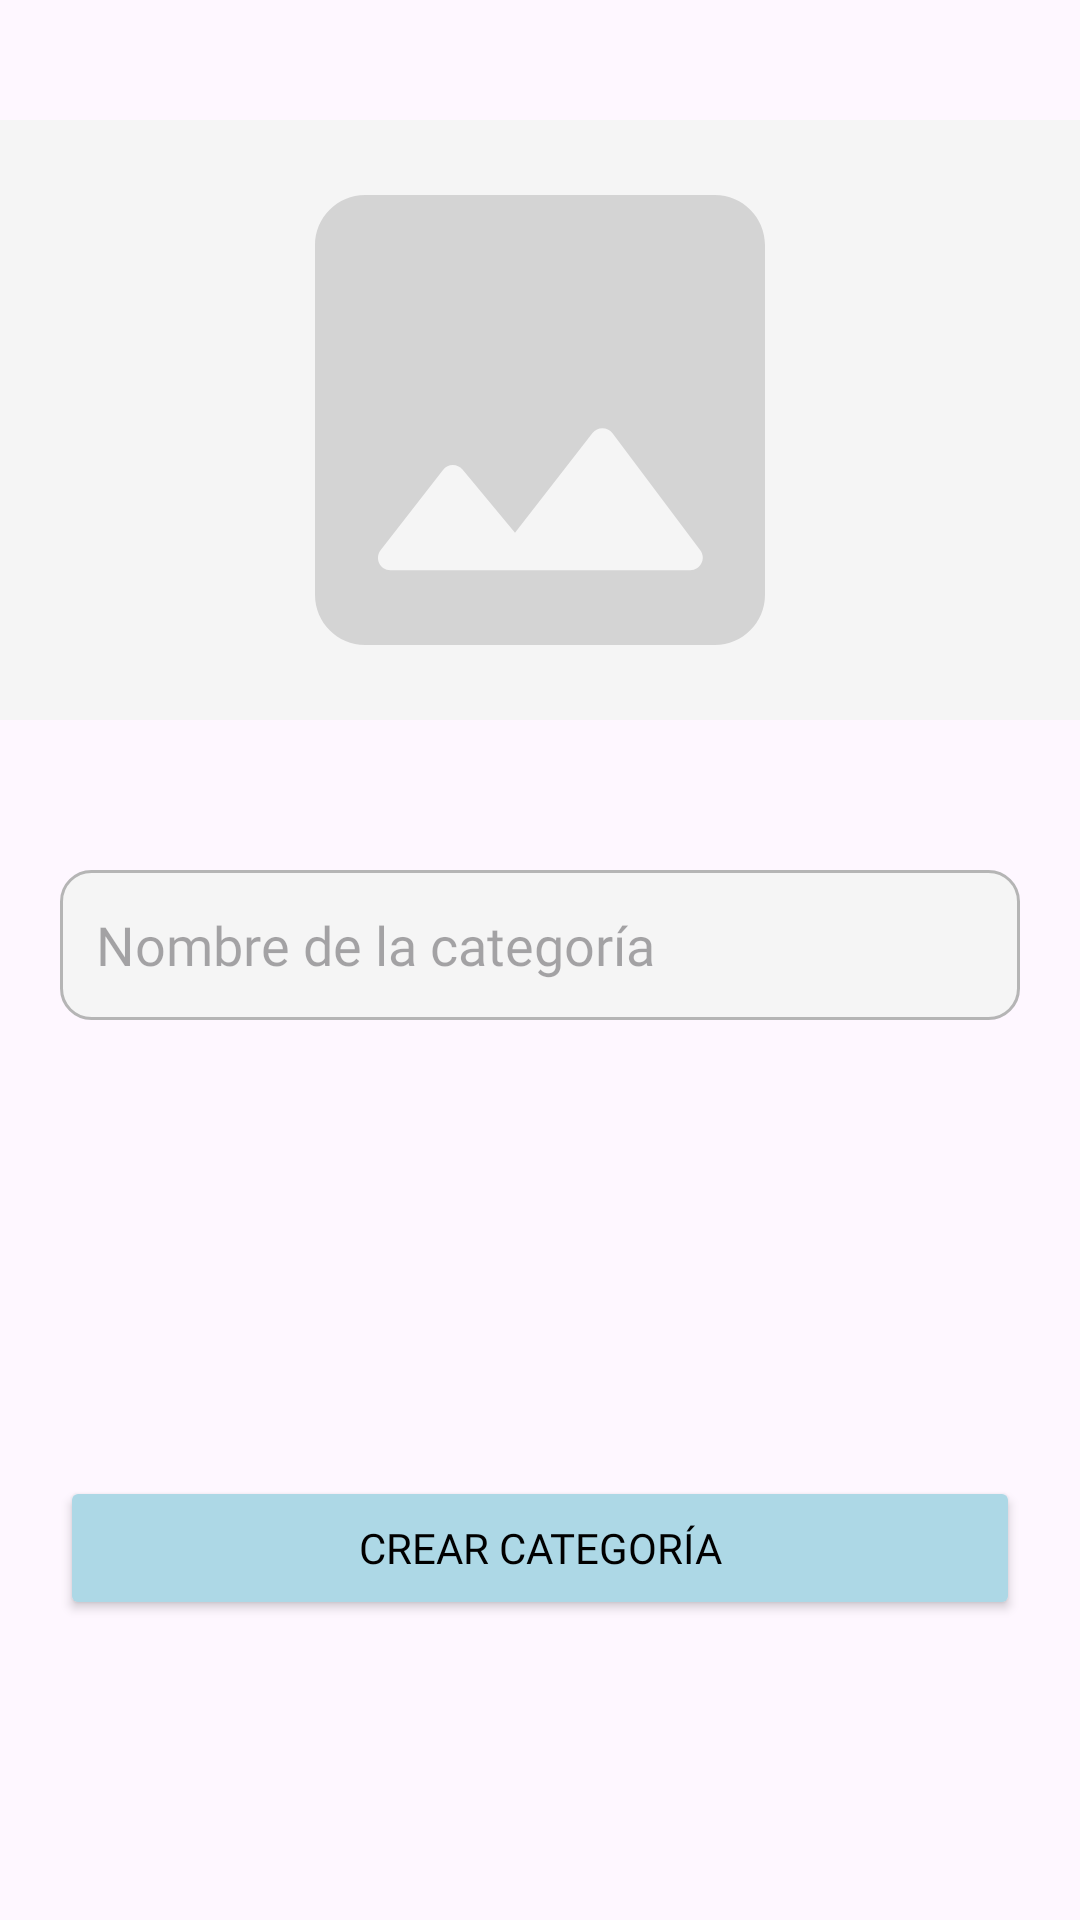

Layout XML and referenced resources for this Android screen:
<!-- AndroidManifest.xml: application theme Theme.MIMEC -->
<!-- res/layout/fragment_taller_category.xml -->
<?xml version="1.0" encoding="utf-8"?>
<androidx.coordinatorlayout.widget.CoordinatorLayout xmlns:android="http://schemas.android.com/apk/res/android"
    xmlns:tools="http://schemas.android.com/tools"
    android:layout_width="match_parent"
    android:layout_height="match_parent"
    tools:context=".fragments.taller.TallerCategoryFragment">

    <LinearLayout
        android:layout_width="match_parent"
        android:layout_height="match_parent"
        android:orientation="vertical">
        
        <ImageView
            android:id="@+id/ivCategory"
            android:layout_marginTop="40dp"
            android:layout_width="match_parent"
            android:layout_height="200dp"
            android:src="@drawable/ic_image"
            android:background="@color/gray_light"/>

        <EditText
            android:id="@+id/etCategory"
            android:layout_width="match_parent"
            android:layout_height="50dp"
            android:hint="Nombre de la categoría"
            android:background="@drawable/editext_custom"
            android:layout_marginTop="50dp"
            android:layout_marginLeft="20dp"
            android:layout_marginRight="20dp"
            android:padding="12dp"
            android:fontFamily="@font/poppinsmedium"
            android:inputType="text"/>
    </LinearLayout>

    <Button
        android:id="@+id/btnCreateCategory"
        android:layout_width="match_parent"
        android:layout_height="wrap_content"
        android:layout_gravity="bottom"
        android:layout_marginLeft="20dp"
        android:layout_marginRight="20dp"
        android:layout_marginBottom="100dp"
        android:backgroundTint="@color/azul_pastelf"
        android:text="Crear categoría"
        android:fontFamily="@font/poppinsmedium"
        android:textColor="@color/black" />

</androidx.coordinatorlayout.widget.CoordinatorLayout>
<!-- resources referenced by this layout -->
<resources>
  <color name="azul_pastelf">#ADD8E6</color>
  <color name="black">#FF000000</color>
  <color name="gray_light">#F5F5F5</color>
  <!-- drawable editext_custom (drawable) -->
  <?xml version="1.0" encoding="utf-8"?>
  <shape
      xmlns:android="http://schemas.android.com/apk/res/android"
      android:shape="rectangle"
      android:padding="15dp"
      >
  
      <solid android:color="@color/gray_light" />
      <stroke android:width="1dp" android:color="@color/gray" />
      <corners android:radius="10dp" />
  
  
  </shape>
  <!-- drawable ic_image (drawable) -->
  <vector xmlns:android="http://schemas.android.com/apk/res/android" android:height="300dp" android:tint="#D4D4D4" android:viewportHeight="24" android:viewportWidth="24" android:width="300dp">
        
      <path android:fillColor="@android:color/white" android:pathData="M21,19V5c0,-1.1 -0.9,-2 -2,-2H5c-1.1,0 -2,0.9 -2,2v14c0,1.1 0.9,2 2,2h14c1.1,0 2,-0.9 2,-2zM8.9,13.98l2.1,2.53 3.1,-3.99c0.2,-0.26 0.6,-0.26 0.8,0.01l3.51,4.68c0.25,0.33 0.01,0.8 -0.4,0.8H6.02c-0.42,0 -0.65,-0.48 -0.39,-0.81L8.12,14c0.19,-0.26 0.57,-0.27 0.78,-0.02z"/>
      
  </vector>
  <style name="Theme.MIMEC" parent="Base.Theme.MIMEC" />
  <color name="gray">#B5B5B5</color>
  <style name="Base.Theme.MIMEC" parent="Theme.Material3.Light.NoActionBar">
          
           <item name="colorPrimary">@color/blue2</item>
      </style>
  <color name="blue2">#b0c2f2</color>
</resources>
